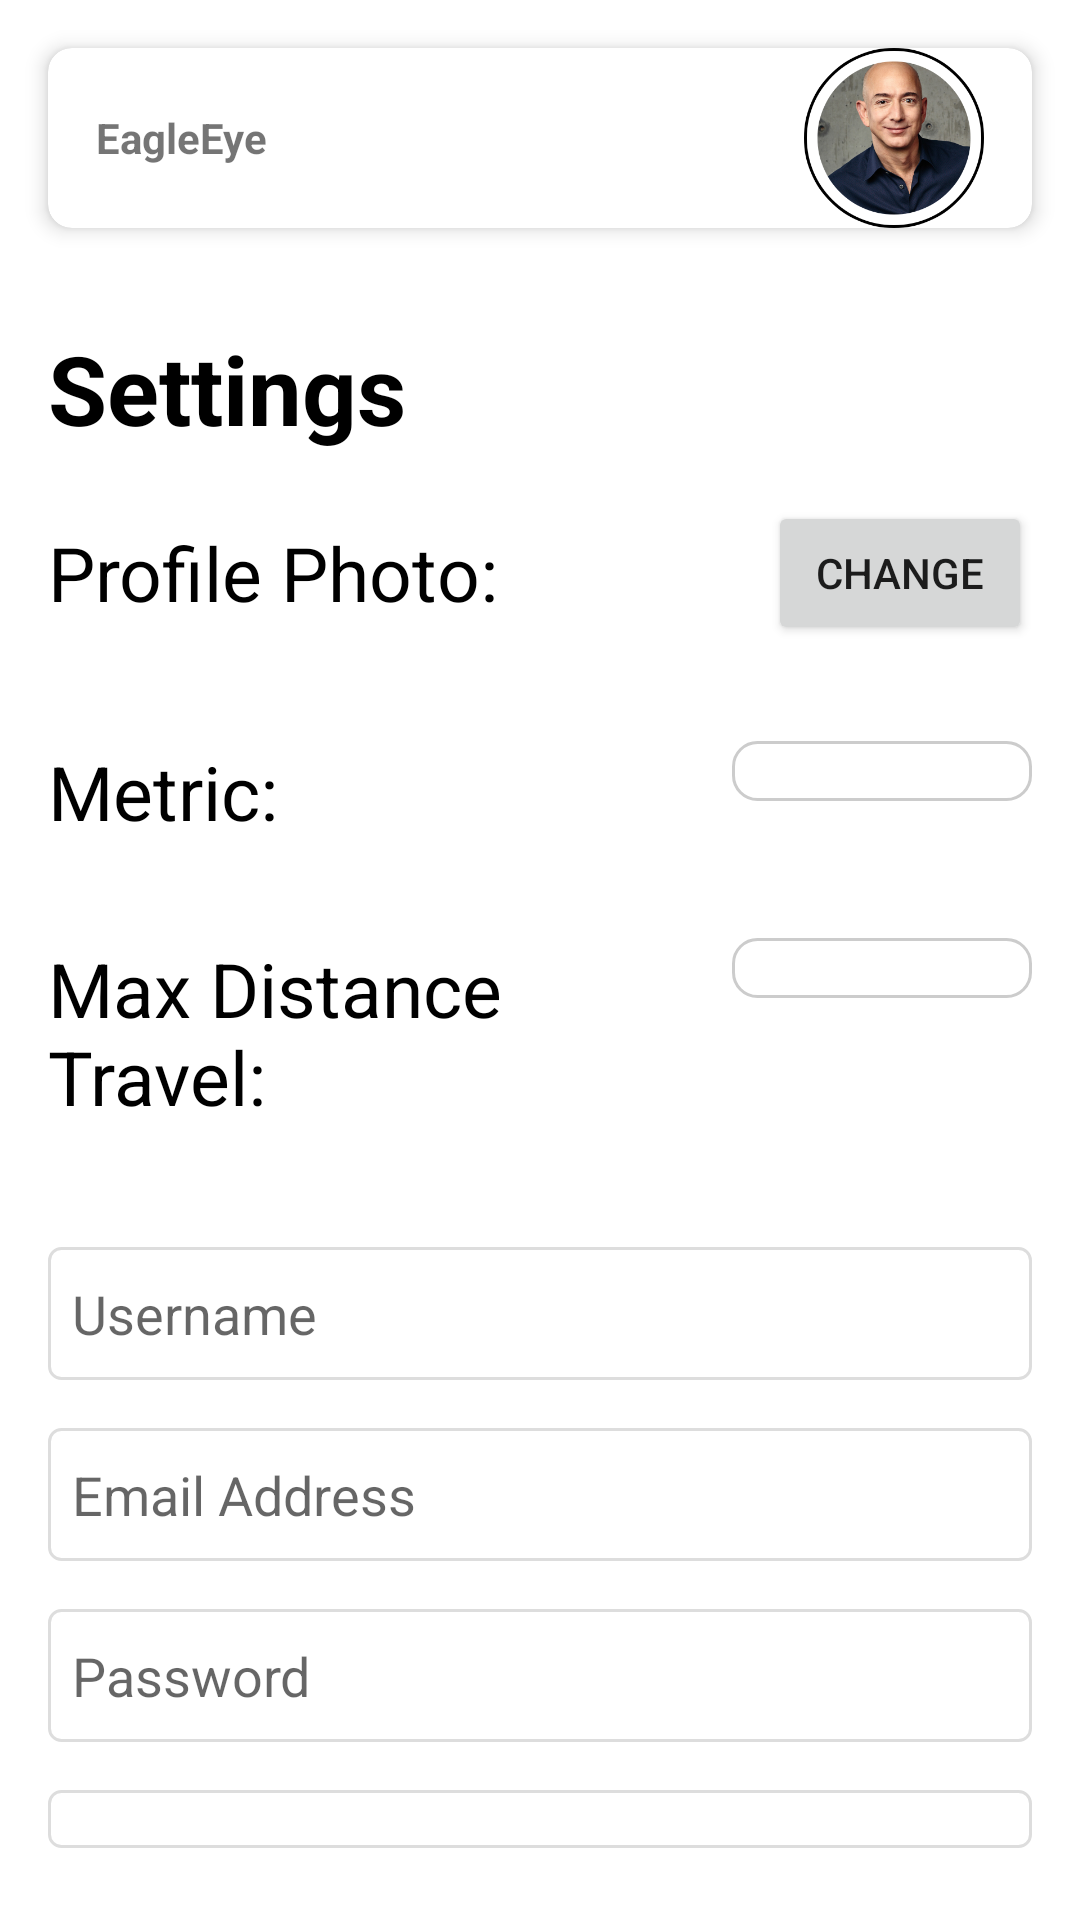

This screen was rendered from an Android layout file. Write that file and the resources it references.
<!-- AndroidManifest.xml: application theme Theme.EagleEye -->
<!-- res/layout/settings.xml -->
<?xml version="1.0" encoding="utf-8"?>
<androidx.constraintlayout.widget.ConstraintLayout xmlns:android="http://schemas.android.com/apk/res/android"
    android:layout_width="match_parent"
    android:layout_height="match_parent"
    xmlns:app="http://schemas.android.com/apk/res-auto"
    xmlns:tools="http://schemas.android.com/tools">


    <LinearLayout
        android:layout_width="match_parent"
        android:layout_height="match_parent"
        android:orientation="vertical">

        
        <LinearLayout
            android:layout_width="match_parent"
            android:layout_height="100dp"
            android:orientation="horizontal">

            
            <androidx.cardview.widget.CardView
                android:id="@+id/myCardView"
                android:layout_width="match_parent"
                android:layout_height="wrap_content"
                android:layout_margin="16dp"
                android:clickable="true"
                android:focusable="true"
                app:cardCornerRadius="8dp"
                app:cardElevation="4dp"
                orientation="horizontal"
                android:contentDescription="Image representing something"
                tools:ignore="ExtraText"
                >

                <LinearLayout
                    android:layout_width="match_parent"
                    android:layout_height="wrap_content"
                    android:orientation="horizontal"
                    android:gravity="center_vertical">

                    
                    <TextView
                        android:id="@+id/text_logo"
                        android:layout_width="0dp"
                        android:layout_weight="1"                        android:layout_height="wrap_content"
                        android:text="@string/app_name"
                        android:layout_marginLeft="16dp"
                        android:layout_marginRight="16dp"
                        android:textStyle="bold"/>

                    
                    <ImageView
                        android:layout_width="60dp"
                        android:layout_height="60dp"
                        android:contentDescription="Image representing something"
                        android:src="@drawable/settingstwo_icon"
                        android:scaleType="centerCrop"
                        />

                    <ImageView
                        android:layout_width="60dp"
                        android:layout_height="60dp"
                        android:contentDescription="Image representing something"
                        android:src="@drawable/jeff_bezos"
                        android:scaleType="centerCrop"
                        android:layout_marginLeft="16dp"
                        android:layout_marginRight="16dp"
                        />

                </LinearLayout>

            </androidx.cardview.widget.CardView>


        </LinearLayout>

        
        <LinearLayout
            android:layout_width="match_parent"
            android:layout_height="match_parent"
            android:orientation="vertical">

            <TextView
                android:id="@+id/settingsLabel"
                android:layout_width="wrap_content"
                android:layout_height="wrap_content"
                android:text="Settings"
                android:textSize="32dp"
                android:textColor="#000000"
                android:layout_marginTop="8dp"
                android:layout_marginStart="16dp"
                android:layout_marginEnd="16dp"
                android:textStyle="bold"
                />

            
            <LinearLayout
                android:layout_width="match_parent"
                android:layout_height="wrap_content"
                android:orientation="horizontal"
                android:gravity="center_vertical"
                android:layout_margin="16dp"
                >

                <TextView
                    android:id="@+id/profilePhotoLabel"
                    android:layout_width="wrap_content"
                    android:layout_weight="1"
                    android:layout_height="wrap_content"
                    android:text="Profile Photo:"
                    android:textSize="25dp"
                    android:textColor="#000000"
                    />

                
                <Button
                    android:id="@+id/myButton"
                    android:layout_width="wrap_content"
                    android:layout_height="wrap_content"
                    android:text="Change" />

            </LinearLayout>

            
            <LinearLayout
                android:layout_width="match_parent"
                android:layout_height="wrap_content"
                android:orientation="horizontal"
                android:layout_gravity="center_vertical"
                android:layout_margin="16dp">

                <TextView
                    android:id="@+id/metriclabel"
                    android:layout_width="wrap_content"
                    android:layout_weight="1"
                    android:layout_height="wrap_content"
                    android:text="Metric:"
                    android:textSize="25dp"
                    android:textColor="#000000"
                    />

                
                <Spinner
                    android:id="@+id/spinnerMetric"
                    android:layout_width="100dp"
                    android:layout_height="wrap_content"
                    android:paddingTop="10dp"
                    android:paddingBottom="10dp"
                    android:background="@drawable/spinner_border"
                    />

            </LinearLayout>

            
            <LinearLayout
                android:layout_width="match_parent"
                android:layout_height="wrap_content"
                android:orientation="horizontal"
                android:layout_gravity="center_vertical"
                android:layout_margin="16dp">

                <TextView
                    android:id="@+id/distanceLabel"
                    android:layout_width="wrap_content"
                    android:layout_height="wrap_content"
                    android:text="Max Distance Travel:"
                    android:textSize="25dp"
                    android:layout_weight="1"
                    android:textColor="#000000"
                    />

                <Spinner
                    android:id="@+id/spinnerDistance"
                    android:layout_width="100dp"
                    android:layout_height="wrap_content"
                    android:paddingTop="10dp"
                    android:paddingBottom="10dp"
                    android:background="@drawable/spinner_border"
                    />

            </LinearLayout>

            
            <LinearLayout
                android:layout_width="match_parent"
                android:layout_height="match_parent"
                android:orientation="vertical"
                android:layout_gravity="center_vertical"
                android:layout_margin="16dp">

                <EditText
                    android:id="@+id/editUsername"
                    android:layout_width="match_parent"
                    android:layout_height="wrap_content"
                    android:hint="Username"
                    android:background="@drawable/text_border"
                    android:inputType="text"
                    android:paddingStart="8dp"
                    android:paddingEnd="8dp"
                    android:paddingTop="10dp"
                    android:paddingBottom="10dp"
                    android:layout_marginTop="8dp"
                    android:layout_marginBottom="8dp"/>

                <EditText
                    android:id="@+id/editEmail"
                    android:layout_width="match_parent"
                    android:layout_height="wrap_content"
                    android:hint="Email Address"
                    android:background="@drawable/text_border"
                    android:inputType="text"
                    android:paddingStart="8dp"
                    android:paddingEnd="8dp"
                    android:paddingTop="10dp"
                    android:paddingBottom="10dp"
                    android:layout_marginTop="8dp"
                    android:layout_marginBottom="8dp"/>

                <EditText
                    android:id="@+id/editPassword"
                    android:layout_width="match_parent"
                    android:layout_height="wrap_content"
                    android:hint="Password"
                    android:background="@drawable/text_border"
                    android:inputType="text"
                    android:paddingStart="8dp"
                    android:paddingEnd="8dp"
                    android:paddingTop="10dp"
                    android:paddingBottom="10dp"
                    android:layout_marginTop="8dp"
                    android:layout_marginBottom="8dp"/>

                <EditText
                    android:id="@+id/editPasswordConfirmtion"
                    android:layout_width="match_parent"
                    android:layout_height="wrap_content"
                    android:hint="Password Confirmation"
                    android:background="@drawable/text_border"
                    android:inputType="text"
                    android:paddingStart="8dp"
                    android:paddingEnd="8dp"
                    android:paddingTop="10dp"
                    android:paddingBottom="10dp"
                    android:layout_marginTop="8dp"
                    android:layout_marginBottom="8dp"/>

                
                <Button
                    android:id="@+id/btnSaveAccount"
                    android:layout_width="match_parent"
                    android:layout_height="wrap_content"
                    android:text="Save" />




            </LinearLayout>



        </LinearLayout>


    </LinearLayout>



</androidx.constraintlayout.widget.ConstraintLayout>
<!-- resources referenced by this layout -->
<resources>
  <!-- drawable jeff_bezos: png bitmap (drawable, 125069 bytes) -->
  <!-- drawable spinner_border (drawable) -->
  <?xml version="1.0" encoding="utf-8"?>
  <shape xmlns:android="http://schemas.android.com/apk/res/android"
      >
      <solid android:color="#FFFFFF" />
      <stroke
          android:width="1dp"
          android:color="#CCCCCC"
      />
      <corners android:radius="8dp" />
  </shape>
  <!-- drawable text_border (drawable) -->
  <?xml version="1.0" encoding="utf-8"?>
  <shape xmlns:android="http://schemas.android.com/apk/res/android"
      android:paddingStart="8dp"
      android:paddingEnd="8dp"
      android:paddingTop="6dp"
      >
      <solid android:color="#FFFFFF" /> 
      <stroke
          android:width="1dp"
          android:color="#DDDDDD" />
      <corners android:radius="4dp" /> 
  </shape>
  <string name="app_name">EagleEye</string>
  <style name="Theme.EagleEye" parent="Theme.MaterialComponents.DayNight.DarkActionBar">
          
          <item name="colorPrimary">@color/purple_500</item>
          <item name="colorPrimaryVariant">@color/purple_700</item>
          <item name="colorOnPrimary">@color/white</item>
          
          <item name="colorSecondary">@color/teal_200</item>
          <item name="colorSecondaryVariant">@color/teal_700</item>
          <item name="colorOnSecondary">@color/black</item>
          
          <item name="android:statusBarColor">?attr/colorPrimaryVariant</item>
          
      </style>
  <color name="purple_500">#FF6200EE</color>
  <color name="purple_700">#FF3700B3</color>
  <color name="white">#FFFFFFFF</color>
  <color name="teal_200">#FF03DAC5</color>
  <color name="teal_700">#FF018786</color>
  <color name="black">#FF000000</color>
</resources>
